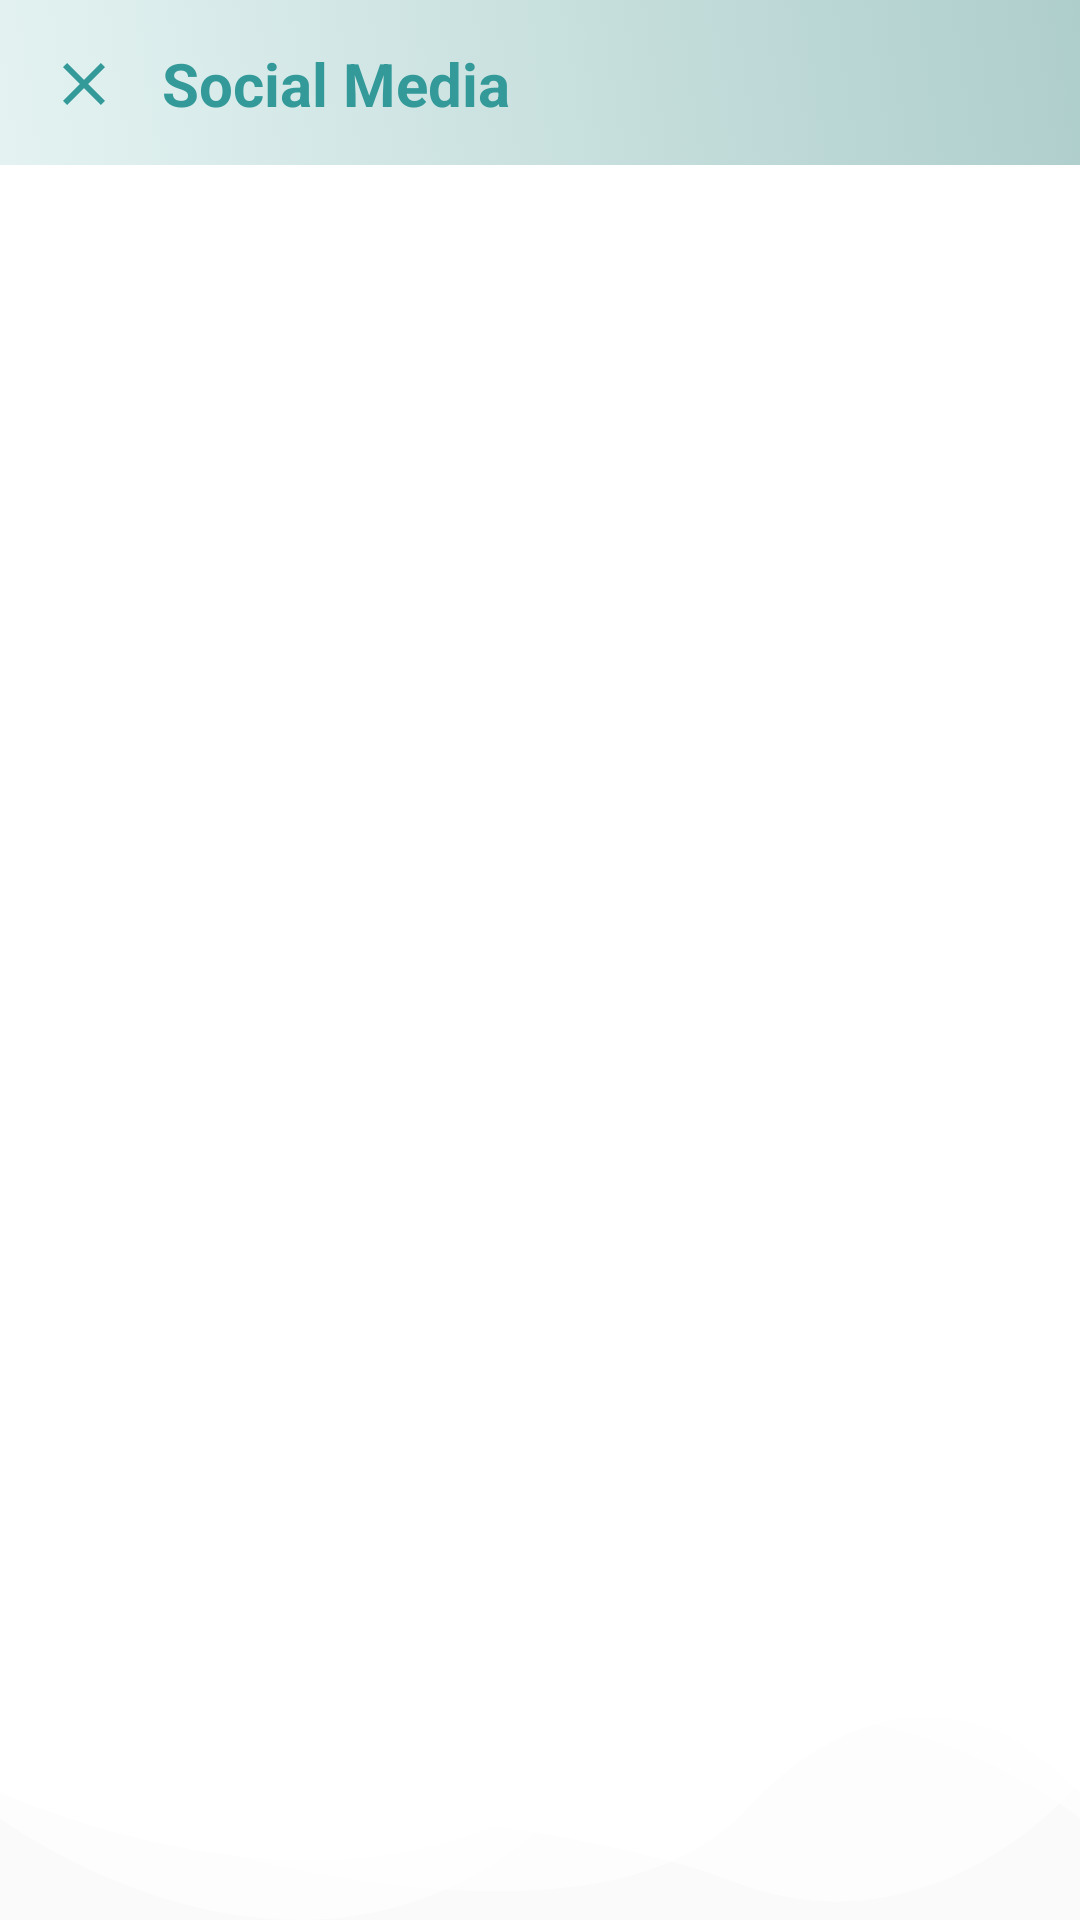

Write the Android layout XML for this screen, with the resource values it uses.
<!-- AndroidManifest.xml: application theme AppTheme -->
<!-- res/layout/activity_dashboard_recycler.xml -->
<?xml version="1.0" encoding="utf-8"?>
<RelativeLayout xmlns:android="http://schemas.android.com/apk/res/android"
    xmlns:app="http://schemas.android.com/apk/res-auto"
    xmlns:tools="http://schemas.android.com/tools"
    android:layout_width="match_parent"
    android:layout_height="match_parent"
    tools:context=".Menu.DashboardRecycler">

    <com.google.android.material.appbar.AppBarLayout
        android:id="@+id/appbar"
        android:layout_width="match_parent"
        android:layout_height="wrap_content"
        android:theme="@style/Base.ThemeOverlay.AppCompat.Dark">

        <androidx.appcompat.widget.Toolbar
            android:id="@+id/toolbar_pay"
            android:layout_width="match_parent"
            android:layout_height="?android:attr/actionBarSize"
            android:layout_gravity="center"
            android:background="@drawable/gradientbg"
            android:theme="@style/ToolbarTheme"
            app:elevation="4dp"
            app:popupTheme="@style/Base.Theme.AppCompat.Light.DarkActionBar">

            <ImageView
                android:id="@+id/btn_back"
                android:src="@drawable/ic_close_black_24dp"
                android:layout_width="wrap_content"
                android:layout_height="wrap_content"/>
            <TextView
                android:layout_marginLeft="30dp"
                android:id="@+id/toolbar_title"
                android:layout_width="match_parent"
                android:layout_height="wrap_content"
                android:layout_gravity="center"
                android:text="Social Media"
                android:textColor="@color/font_menu_color"
                android:textSize="20dp"
                android:textStyle="bold" />

        </androidx.appcompat.widget.Toolbar>

    </com.google.android.material.appbar.AppBarLayout>


    <LinearLayout

        android:layout_marginTop="55dp"
        android:orientation="vertical"
        android:background="@drawable/ic_bg_one"
        android:layout_width="match_parent"
        android:layout_height="match_parent">


        <androidx.recyclerview.widget.RecyclerView
            android:layout_marginTop="10dp"
            android:id="@+id/rvSimpananSukarela"
            android:layout_width="match_parent"
            android:layout_height="match_parent"
            android:paddingBottom="70dp"
            android:paddingLeft="8dp"
            android:paddingRight="8dp"
            android:paddingTop="16dp">
        </androidx.recyclerview.widget.RecyclerView>


    </LinearLayout>


</RelativeLayout>
<!-- resources referenced by this layout -->
<resources>
  <color name="font_menu_color">#339999</color>
  <!-- drawable gradientbg (drawable) -->
  <?xml version="1.0" encoding="UTF-8"?>
  <selector xmlns:android="http://schemas.android.com/apk/res/android">
  <item>
  <shape>
      <gradient
          android:startColor="@color/colorUtama"
          android:endColor="#aececc"
          android:angle="45"/>
  </shape>
  </item>
      </selector>
  <!-- drawable ic_bg_one (drawable) -->
  <vector xmlns:android="http://schemas.android.com/apk/res/android"
      android:width="360dp"
      android:height="630.324dp"
      android:viewportWidth="360"
      android:viewportHeight="630.324">
    <path
        android:pathData="M0,593.768s102.038,82.251 183.767,0 176.233,0 176.233,0L360,0L0,0Z"
        android:strokeAlpha="0.52"
        android:fillColor="#fff"
        android:fillAlpha="0.52"/>
    <path
        android:pathData="M0,584.464s125.036,63.02 201.862,-13.763S360,584.464 360,584.464L360,0L0,0Z"
        android:strokeAlpha="0.77"
        android:fillColor="#fff"
        android:fillAlpha="0.77"/>
    <path
        android:pathData="M0,580.715s175.363,6.822 243.743,35.615S360,580.715 360,580.715L360,0L0,0Z"
        android:strokeAlpha="0.62"
        android:fillColor="#fff"
        android:fillAlpha="0.62"/>
    <path
        android:pathData="M0,581.64s187.81,79.491 248.289,9.521S360,581.64 360,581.64L360,0L0,0Z"
        android:strokeAlpha="0.62"
        android:fillColor="#fff"
        android:fillAlpha="0.62"/>
  </vector>
  <!-- drawable ic_close_black_24dp (drawable) -->
  <vector android:height="24dp" android:tint="#339999"
      android:viewportHeight="24.0" android:viewportWidth="24.0"
      android:width="24dp" xmlns:android="http://schemas.android.com/apk/res/android">
      <path android:fillColor="#FF000000" android:pathData="M19,6.41L17.59,5 12,10.59 6.41,5 5,6.41 10.59,12 5,17.59 6.41,19 12,13.41 17.59,19 19,17.59 13.41,12z"/>
  </vector>
  <style name="ToolbarTheme" parent="@style/ThemeOverlay.AppCompat.ActionBar">
          
          <item name="colorControlNormal">@color/white</item>
      </style>
  <style name="AppTheme" parent="Theme.AppCompat.Light.NoActionBar">
          
          <item name="colorPrimary">@color/colorPrimary</item>
          <item name="colorPrimaryDark">@color/colorPrimaryDark</item>
          <item name="colorAccent">@color/colorAccent</item>
      </style>
  <color name="colorUtama">#e4f3f2</color>
  <color name="white">#fff</color>
  <color name="colorPrimary">#4788C8</color>
  <color name="colorPrimaryDark">#00574B</color>
  <color name="colorAccent">#D81B60</color>
</resources>
